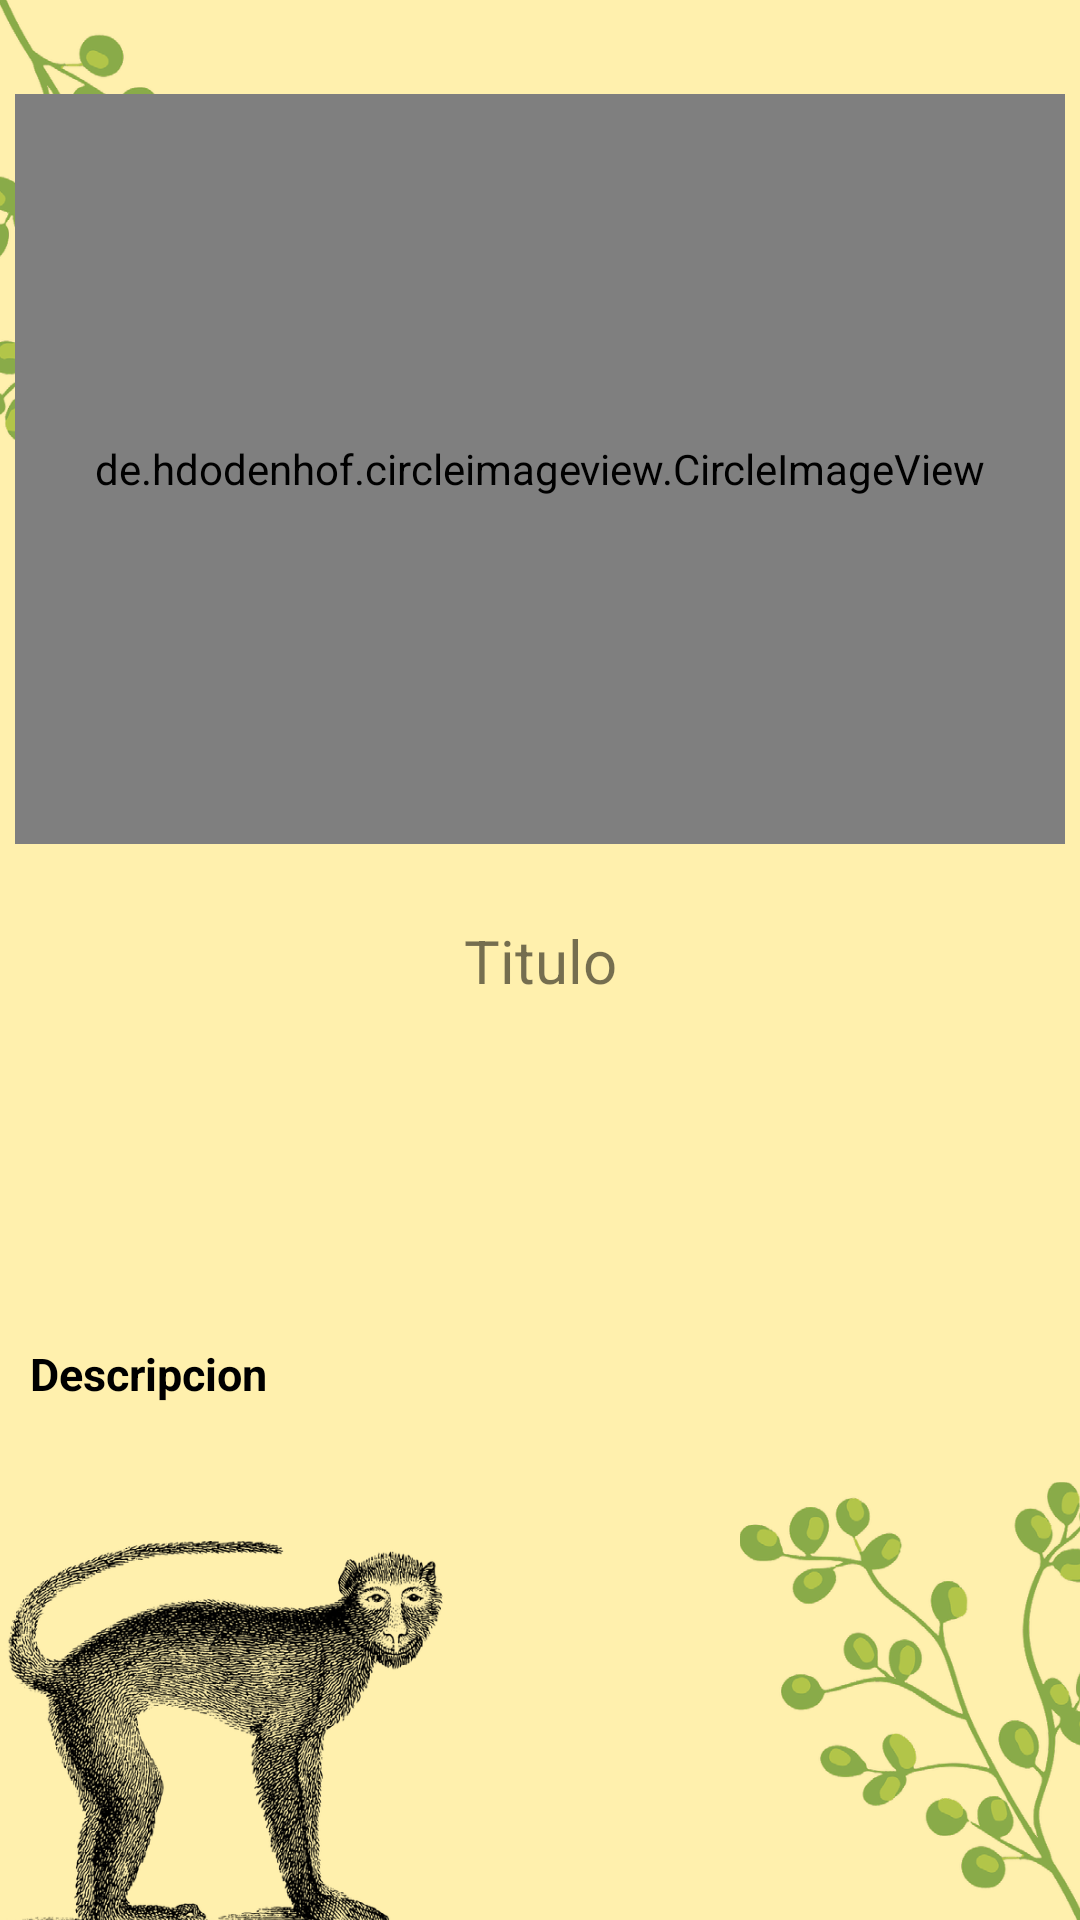

This screen was rendered from an Android layout file. Write that file and the resources it references.
<!-- AndroidManifest.xml: application theme Theme.Mongui2 -->
<!-- res/layout/activity_onclick_multimedia.xml -->
<?xml version="1.0" encoding="utf-8"?>
<androidx.constraintlayout.widget.ConstraintLayout xmlns:android="http://schemas.android.com/apk/res/android"
    xmlns:app="http://schemas.android.com/apk/res-auto"
    xmlns:tools="http://schemas.android.com/tools"
    android:layout_width="match_parent"
    android:layout_height="match_parent"
    android:background="@drawable/fondomulti"
    tools:context=".OnclickMultimedia">

    <de.hdodenhof.circleimageview.CircleImageView
        android:id="@+id/ImgMultimedia"
        android:layout_width="350dp"
        android:layout_height="250dp"
        app:civ_border_width="3dp"
        app:civ_border_color="@color/white"
        app:layout_constraintBottom_toBottomOf="parent"
        app:layout_constraintEnd_toEndOf="parent"
        app:layout_constraintStart_toStartOf="parent"
        app:layout_constraintTop_toTopOf="parent"
        app:layout_constraintVertical_bias="0.08"
        app:layout_constraintHorizontal_bias="0.5"/>


    <TextView
        android:id="@+id/TituloMultimedia"
        android:layout_width="wrap_content"
        android:layout_height="wrap_content"
        android:text="Titulo"
        android:textSize="20dp"
        app:layout_constraintBottom_toBottomOf="parent"
        app:layout_constraintEnd_toEndOf="parent"
        app:layout_constraintStart_toStartOf="parent"
        app:layout_constraintTop_toTopOf="parent"
        app:layout_constraintHorizontal_bias="0.5"
        app:layout_constraintVertical_bias="0.5"/>


    <TextView
        android:id="@+id/DescripcionMultimedia"
        android:layout_width="match_parent"
        android:layout_height="wrap_content"
        android:text="Descripcion"
        android:layout_margin="0dp"
        android:padding="10dp"
        android:textStyle="bold"
        android:textColor="@color/black"
        android:justificationMode="inter_word"
        android:textSize="15dp"
        app:layout_constraintBottom_toBottomOf="parent"
        app:layout_constraintEnd_toEndOf="parent"
        app:layout_constraintStart_toStartOf="parent"
        app:layout_constraintTop_toTopOf="parent"
        app:layout_constraintVertical_bias="0.73"
        app:layout_constraintHorizontal_bias="0.5"/>

</androidx.constraintlayout.widget.ConstraintLayout>
<!-- resources referenced by this layout -->
<resources>
  <!-- drawable fondomulti: png bitmap (drawable, 393024 bytes) -->
  <style name="Theme.Mongui2" parent="Theme.MaterialComponents.DayNight.DarkActionBar">
          
          <item name="colorPrimary">@color/purple_500</item>
          <item name="colorPrimaryVariant">@color/purple_700</item>
          <item name="colorOnPrimary">@color/white</item>
          
          <item name="colorSecondary">@color/teal_200</item>
          <item name="colorSecondaryVariant">@color/teal_700</item>
          <item name="colorOnSecondary">@color/black</item>
          
          <item name="android:statusBarColor" tools:targetApi="l">?attr/colorPrimaryVariant</item>
          
      </style>
  <!-- not gathered from this repository: default colours our renderer supplied (Android Studio template values) -->
  <color name="purple_500">#FF6200EE</color>
  <color name="purple_700">#FF3700B3</color>
  <color name="teal_200">#FF03DAC5</color>
  <color name="teal_700">#FF018786</color>
  <color name="black">#FF000000</color>
  <color name="white">#FFFFFFFF</color>
</resources>
